Run: headless pygame with SDL's dummy video driver; simulated clock (each Clock.tick advances the game by its frame time, no real sleeping); random seed 0; keys injected as events and as key.get_pressed() state; mouse plan: one left click at the window centre at the start of phase 2, then a move to the lower-right quarter at the start of phase 3.
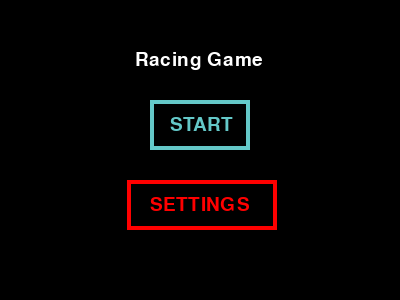
Frame 1 of 4 · flips 1–60 · no input
Frame 2 of 4 · flips 61–180 · clicked the window centre · tapped SPACE, RETURN · held RIGHT (→), D · screen unchanged from frame 1, image omitted
Frame 3 of 4 · flips 181–300 · moved the mouse to the lower-right quarter · held DOWN (↓), S · screen unchanged from frame 2, image omitted
Frame 4 of 4 · flips 301–420 · held LEFT (←), A, UP (↑), W · screen unchanged from frame 3, image omitted

The pygame program that drew these frames:

import pygame
import sys

# Initialize Pygame
pygame.init()

# State variable (NOT the pygame surface) — 0 = start, 1 = game, 2 = settings
#this was why it was failing as it was being reset to 0 every frame, so the game screen would never be drawn
# so thats why big issue :(
current_screen = 0

clock = pygame.time.Clock()
FPS = 60

# The actual pygame surface. Only reassigned when we resize the window on
# a screen change — never every frame.
screen = pygame.display.set_mode((400, 300))

font_large = pygame.font.Font(None, 72)
font_medium = pygame.font.Font(None, 48)
font_small = pygame.font.Font(None, 28)

# Buttons at MODULE scope so both the drawing function and the event
# handler can see them.
start_button = pygame.Rect(150, 100, 100, 50)
settings_button = pygame.Rect(127, 180, 150, 50)


def draw_start_screen(surface):
    surface.fill((0, 0, 0))

    title = font_small.render("Racing Game", True, (255, 255, 255))
    surface.blit(title, (135, 50))

    start_text = font_small.render("START", True, (100, 200, 200))
    surface.blit(start_text, (170, 115))

    settings_text = font_small.render("SETTINGS", True, (255, 0, 0))
    surface.blit(settings_text, (150, 195))

    pygame.draw.rect(surface, (100, 200, 200), start_button, 4)
    pygame.draw.rect(surface, (255, 0, 0), settings_button, 4)


def draw_settings_screen(surface):
    surface.fill((0, 0, 0))

    title = font_small.render("Settings", True, (255, 255, 255))
    surface.blit(title, (155, 50))

    placeholder = font_small.render("(coming soon)", True, (150, 150, 150))
    surface.blit(placeholder, (130, 110))


# Game loop
running = True
while running:
    clock.tick(FPS)

    for event in pygame.event.get():
        if event.type == pygame.QUIT:
            running = False

        # Only react to clicks while on the start screen.
        if current_screen == 0 and event.type == pygame.MOUSEBUTTONDOWN:
            mouse_pos = pygame.mouse.get_pos()
            if start_button.collidepoint(mouse_pos):
                print("Start button clicked!")
                screen = pygame.display.set_mode((500, 600))   # resize once, not per frame
                current_screen = 1
            elif settings_button.collidepoint(mouse_pos):
                print("Settings button clicked!")
                current_screen = 2                             # go to settings

    # Draw whichever screen we're on.
    if current_screen == 0:
        draw_start_screen(screen)
    elif current_screen == 1:
        screen.fill((0, 0, 0))
        # ... game drawing goes here ...
    elif current_screen == 2:
        draw_settings_screen(screen)

    pygame.display.flip()

pygame.quit()
sys.exit()
